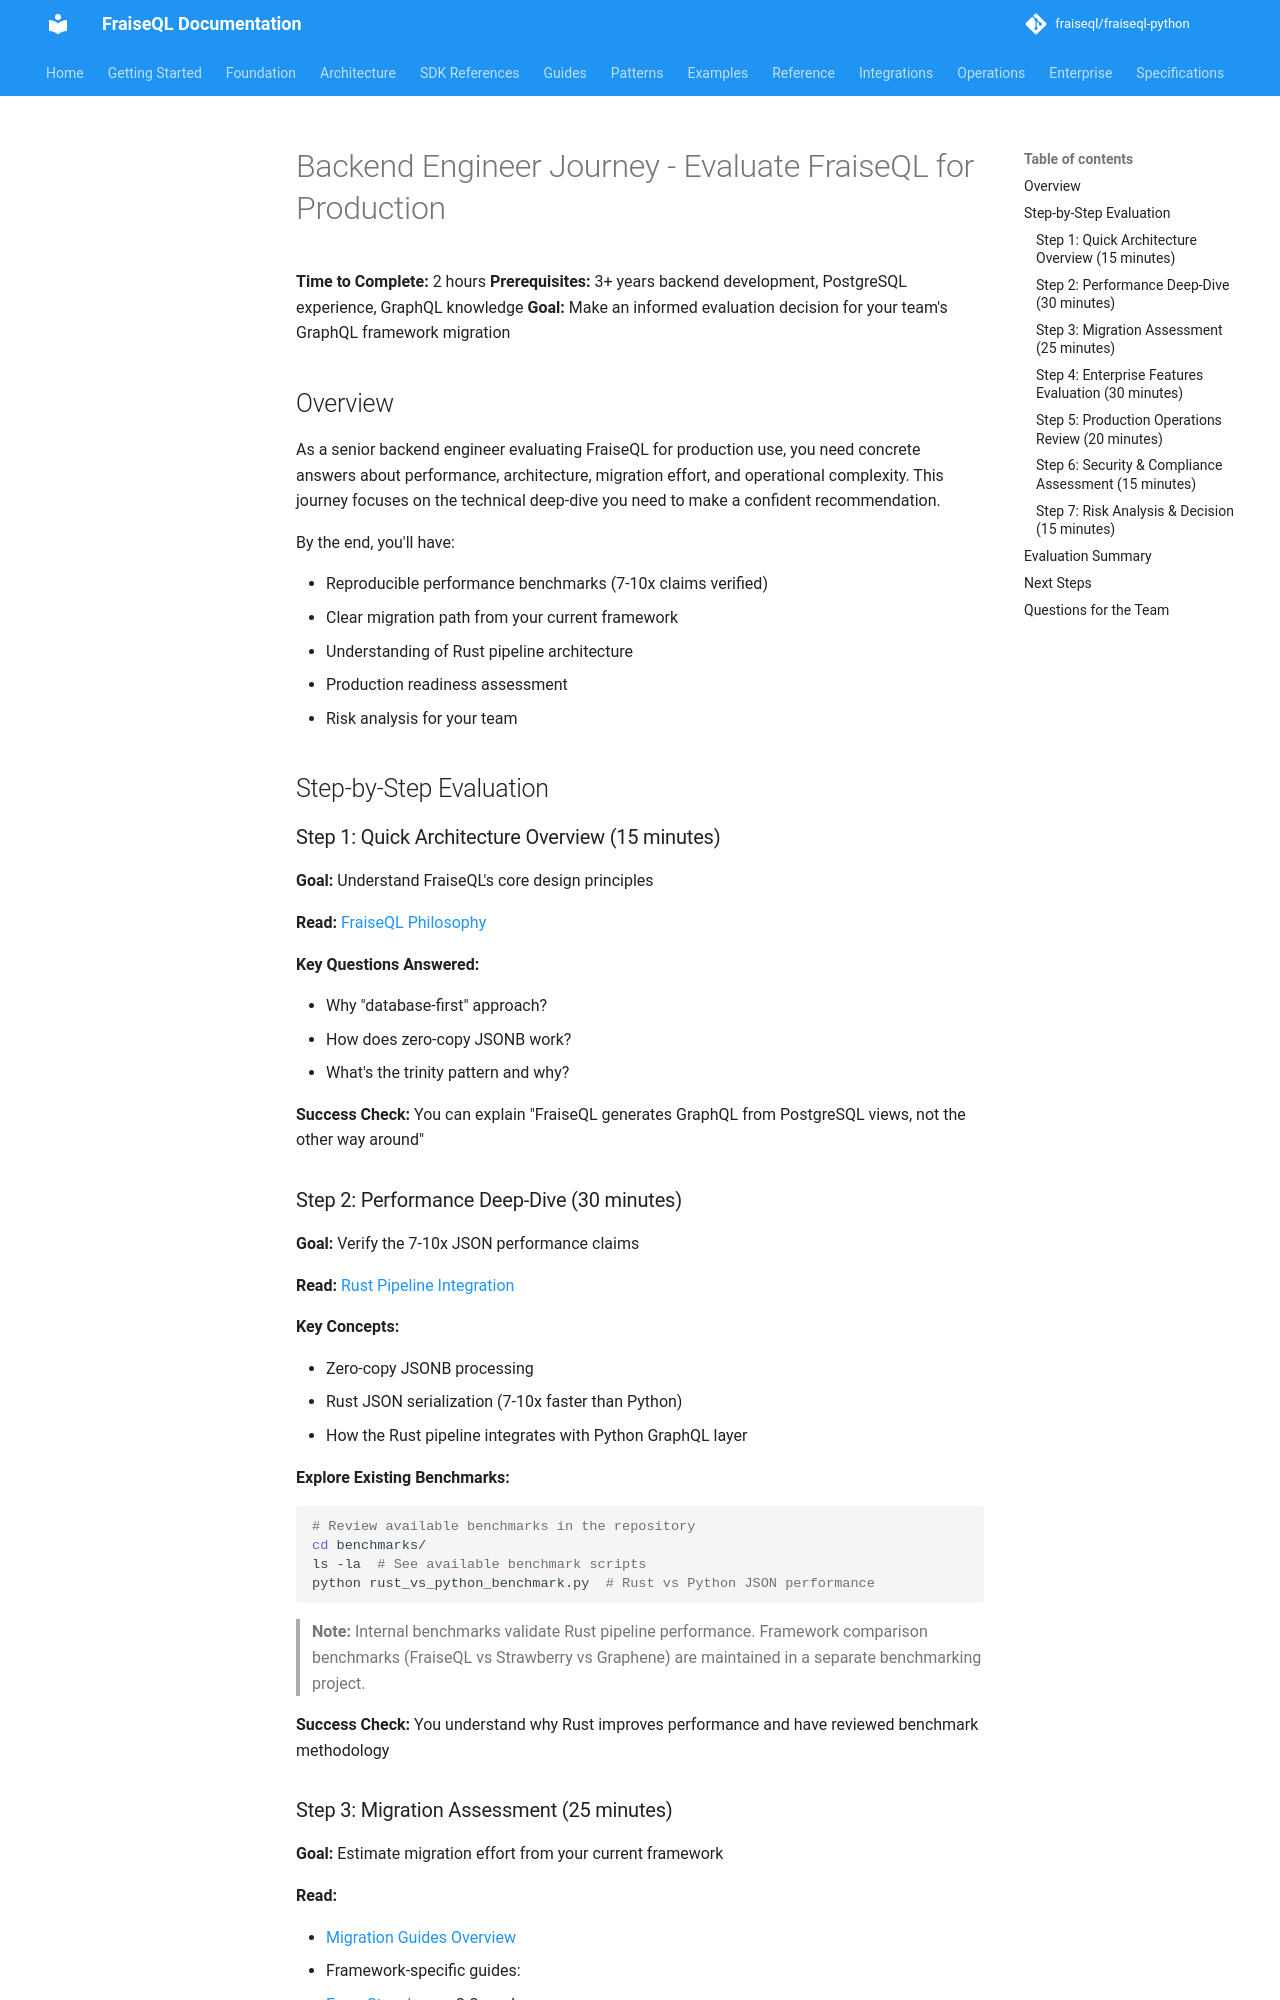

repository: fraiseql/fraiseql-python · page: archive/journeys/backend-engineer/index.html · generator: mkdocs

# Backend Engineer Journey - Evaluate FraiseQL for Production

**Time to Complete:** 2 hours
**Prerequisites:** 3+ years backend development, PostgreSQL experience, GraphQL knowledge
**Goal:** Make an informed evaluation decision for your team's GraphQL framework migration

## Overview

As a senior backend engineer evaluating FraiseQL for production use, you need concrete answers about performance, architecture, migration effort, and operational complexity. This journey focuses on the technical deep-dive you need to make a confident recommendation.

By the end, you'll have:

- Reproducible performance benchmarks (7-10x claims verified)
- Clear migration path from your current framework
- Understanding of Rust pipeline architecture
- Production readiness assessment
- Risk analysis for your team

## Step-by-Step Evaluation

### Step 1: Quick Architecture Overview (15 minutes)

**Goal:** Understand FraiseQL's core design principles

**Read:** [FraiseQL Philosophy](../core/fraiseql-philosophy/)

**Key Questions Answered:**

- Why "database-first" approach?
- How does zero-copy JSONB work?
- What's the trinity pattern and why?

**Success Check:** You can explain "FraiseQL generates GraphQL from PostgreSQL views, not the other way around"

### Step 2: Performance Deep-Dive (30 minutes)

**Goal:** Verify the 7-10x JSON performance claims

**Read:** [Rust Pipeline Integration](../core/rust-pipeline-integration/)

**Key Concepts:**

- Zero-copy JSONB processing
- Rust JSON serialization (7-10x faster than Python)
- How the Rust pipeline integrates with Python GraphQL layer

**Explore Existing Benchmarks:**

```bash
# Review available benchmarks in the repository
cd benchmarks/
ls -la  # See available benchmark scripts
python rust_vs_python_benchmark.py  # Rust vs Python JSON performance
```

> **Note:** Internal benchmarks validate Rust pipeline performance. Framework comparison benchmarks (FraiseQL vs Strawberry vs Graphene) are maintained in a separate benchmarking project.

**Success Check:** You understand why Rust improves performance and have reviewed benchmark methodology
